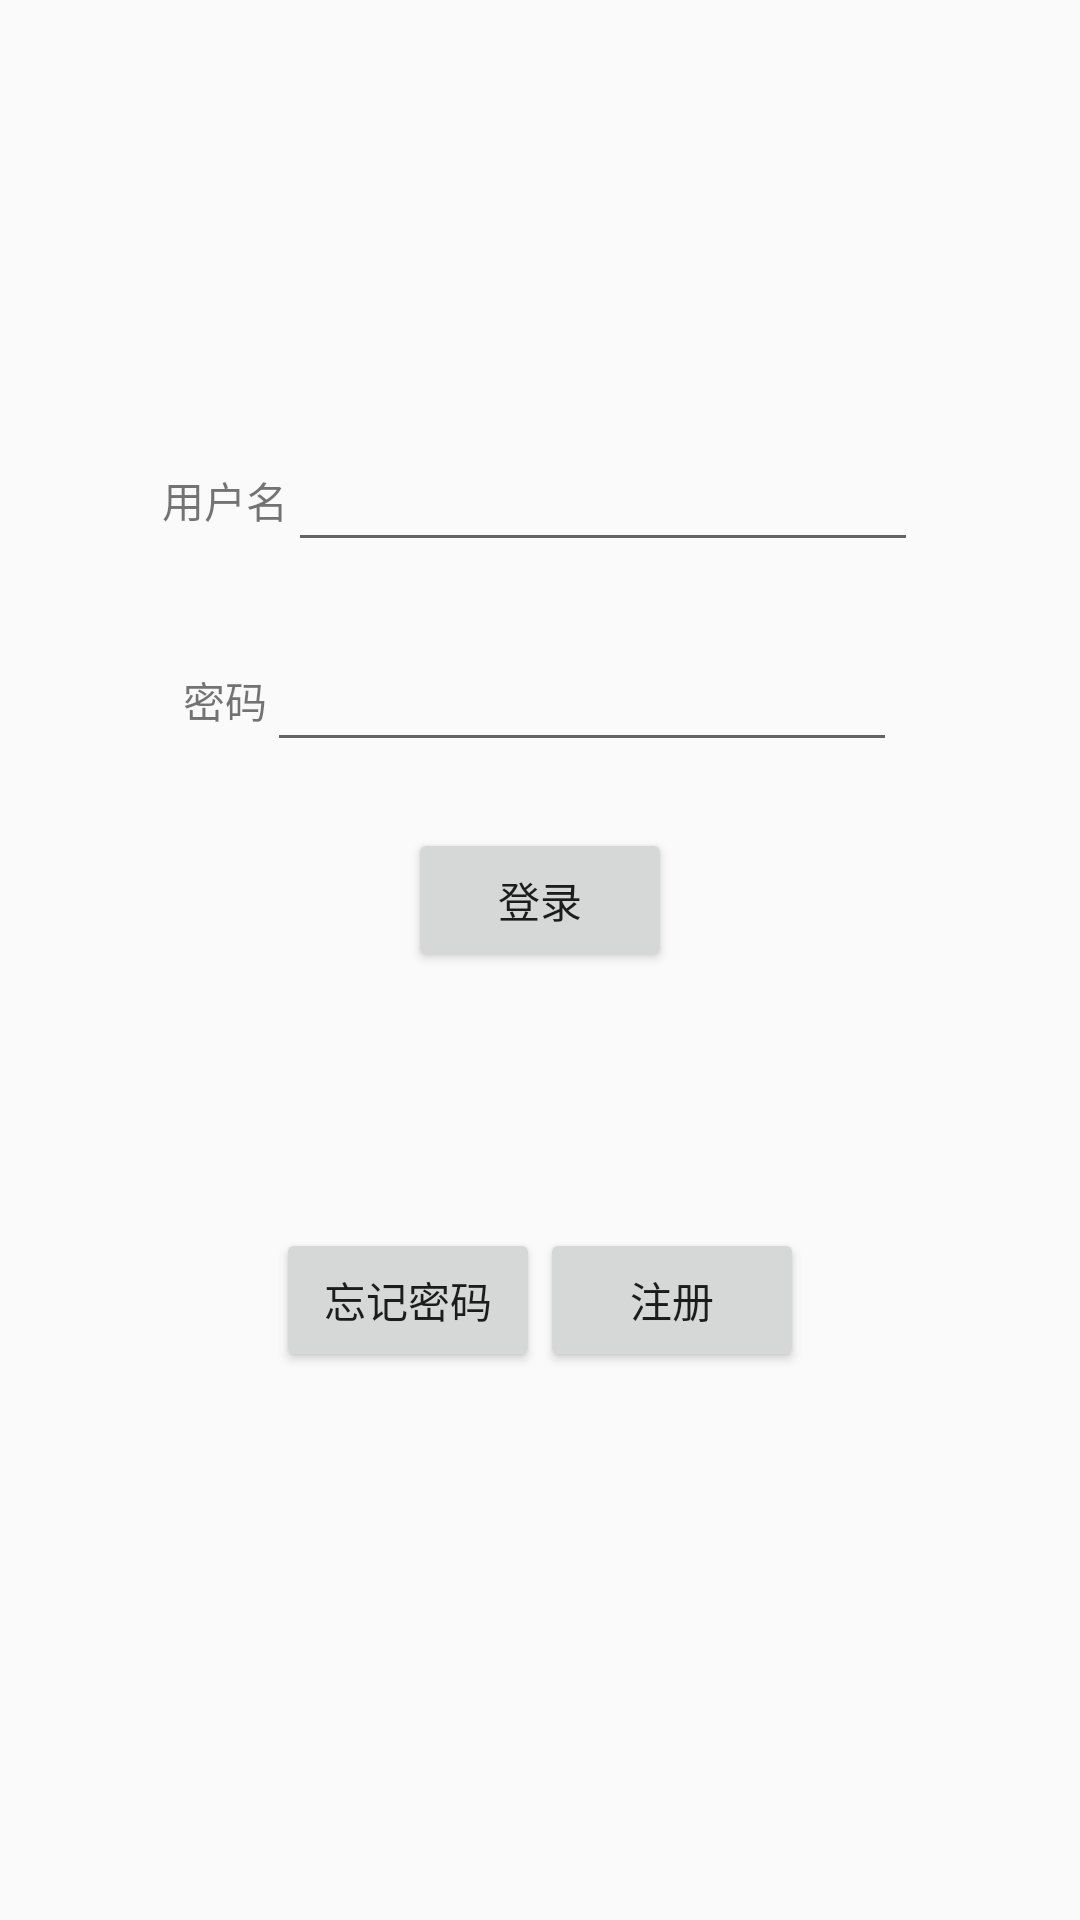

Produce the Android XML layout that renders to this screen, including the resource entries it uses.
<!-- AndroidManifest.xml: application theme AppTheme1 -->
<!-- res/layout/activity_login.xml -->
<?xml version="1.0" encoding="utf-8"?>
<android.support.constraint.ConstraintLayout xmlns:android="http://schemas.android.com/apk/res/android"
    xmlns:app="http://schemas.android.com/apk/res-auto"
    xmlns:tools="http://schemas.android.com/tools"
    android:layout_width="match_parent"
    android:layout_height="match_parent"
    tools:context=".LoginActivity">


    <LinearLayout
        android:layout_width="match_parent"
        android:layout_height="match_parent"
        android:orientation="vertical"
        tools:layout_editor_absoluteX="8dp"
        tools:layout_editor_absoluteY="8dp">


        <LinearLayout
            android:layout_width="match_parent"
            android:layout_height="200px">


        </LinearLayout>
        <LinearLayout
            android:layout_width="match_parent"
            android:layout_height="200px">


        </LinearLayout>


        <LinearLayout
            android:layout_width="match_parent"
            android:layout_height="200px"
            android:gravity="center">

            <TextView
                android:id="@+id/textView"
                android:layout_width="wrap_content"
                android:layout_height="wrap_content"
                android:text="用户名"
                tools:layout_editor_absoluteX="27dp"
                tools:layout_editor_absoluteY="274dp" />

            <EditText
                android:id="@+id/editText_username"
                android:layout_width="wrap_content"
                android:layout_height="wrap_content"
                android:ems="10"
                android:inputType="textPersonName"
                tools:layout_editor_absoluteX="95dp"
                tools:layout_editor_absoluteY="259dp" />

        </LinearLayout>



        <LinearLayout
            android:layout_width="match_parent"
            android:layout_height="200px"
            android:gravity="center">

            <TextView
                android:id="@+id/textView2"
                android:layout_width="wrap_content"
                android:layout_height="wrap_content"
                android:text="密码"
                tools:layout_editor_absoluteX="29dp"
                tools:layout_editor_absoluteY="320dp" />



            <EditText
                android:id="@+id/editText_password"
                android:layout_width="wrap_content"
                android:layout_height="wrap_content"
                android:ems="10"
                android:inputType="textPassword"
                tools:layout_editor_absoluteX="95dp"
                tools:layout_editor_absoluteY="311dp" />

        </LinearLayout>


        <LinearLayout
            android:layout_width="match_parent"
            android:layout_height="200px"
            android:gravity="center">

            <Button
                android:id="@+id/button_login"
                android:layout_width="wrap_content"
                android:layout_height="wrap_content"
                android:text="登录"
                tools:layout_editor_absoluteX="136dp"
                tools:layout_editor_absoluteY="405dp" />

        </LinearLayout>


        <LinearLayout
            android:layout_width="match_parent"
            android:layout_height="200px">


        </LinearLayout>


        <LinearLayout
            android:layout_width="match_parent"
            android:layout_height="200px"
            android:gravity="center">

            <Button
                android:id="@+id/button_forget"
                android:layout_width="wrap_content"
                android:layout_height="wrap_content"
                android:text="忘记密码"
                tools:layout_editor_absoluteX="245dp"
                tools:layout_editor_absoluteY="405dp" />

            <Button
                android:id="@+id/button_register"
                android:layout_width="wrap_content"
                android:layout_height="wrap_content"
                android:text="注册"
                tools:layout_editor_absoluteX="16dp"
                tools:layout_editor_absoluteY="405dp" />


        </LinearLayout>


    </LinearLayout>










</android.support.constraint.ConstraintLayout>
<!-- resources referenced by this layout -->
<resources>
  <style name="AppTheme1" parent="Theme.AppCompat.Light.NoActionBar">
          
          <item name="colorPrimary">@color/colorPrimary</item>
          <item name="colorPrimaryDark">@color/colorPrimaryDark</item>
          <item name="colorAccent">@color/colorAccent</item>
      </style>
  <color name="colorPrimary">#008577</color>
  <color name="colorPrimaryDark">#00574B</color>
  <color name="colorAccent">#D81B60</color>
</resources>
